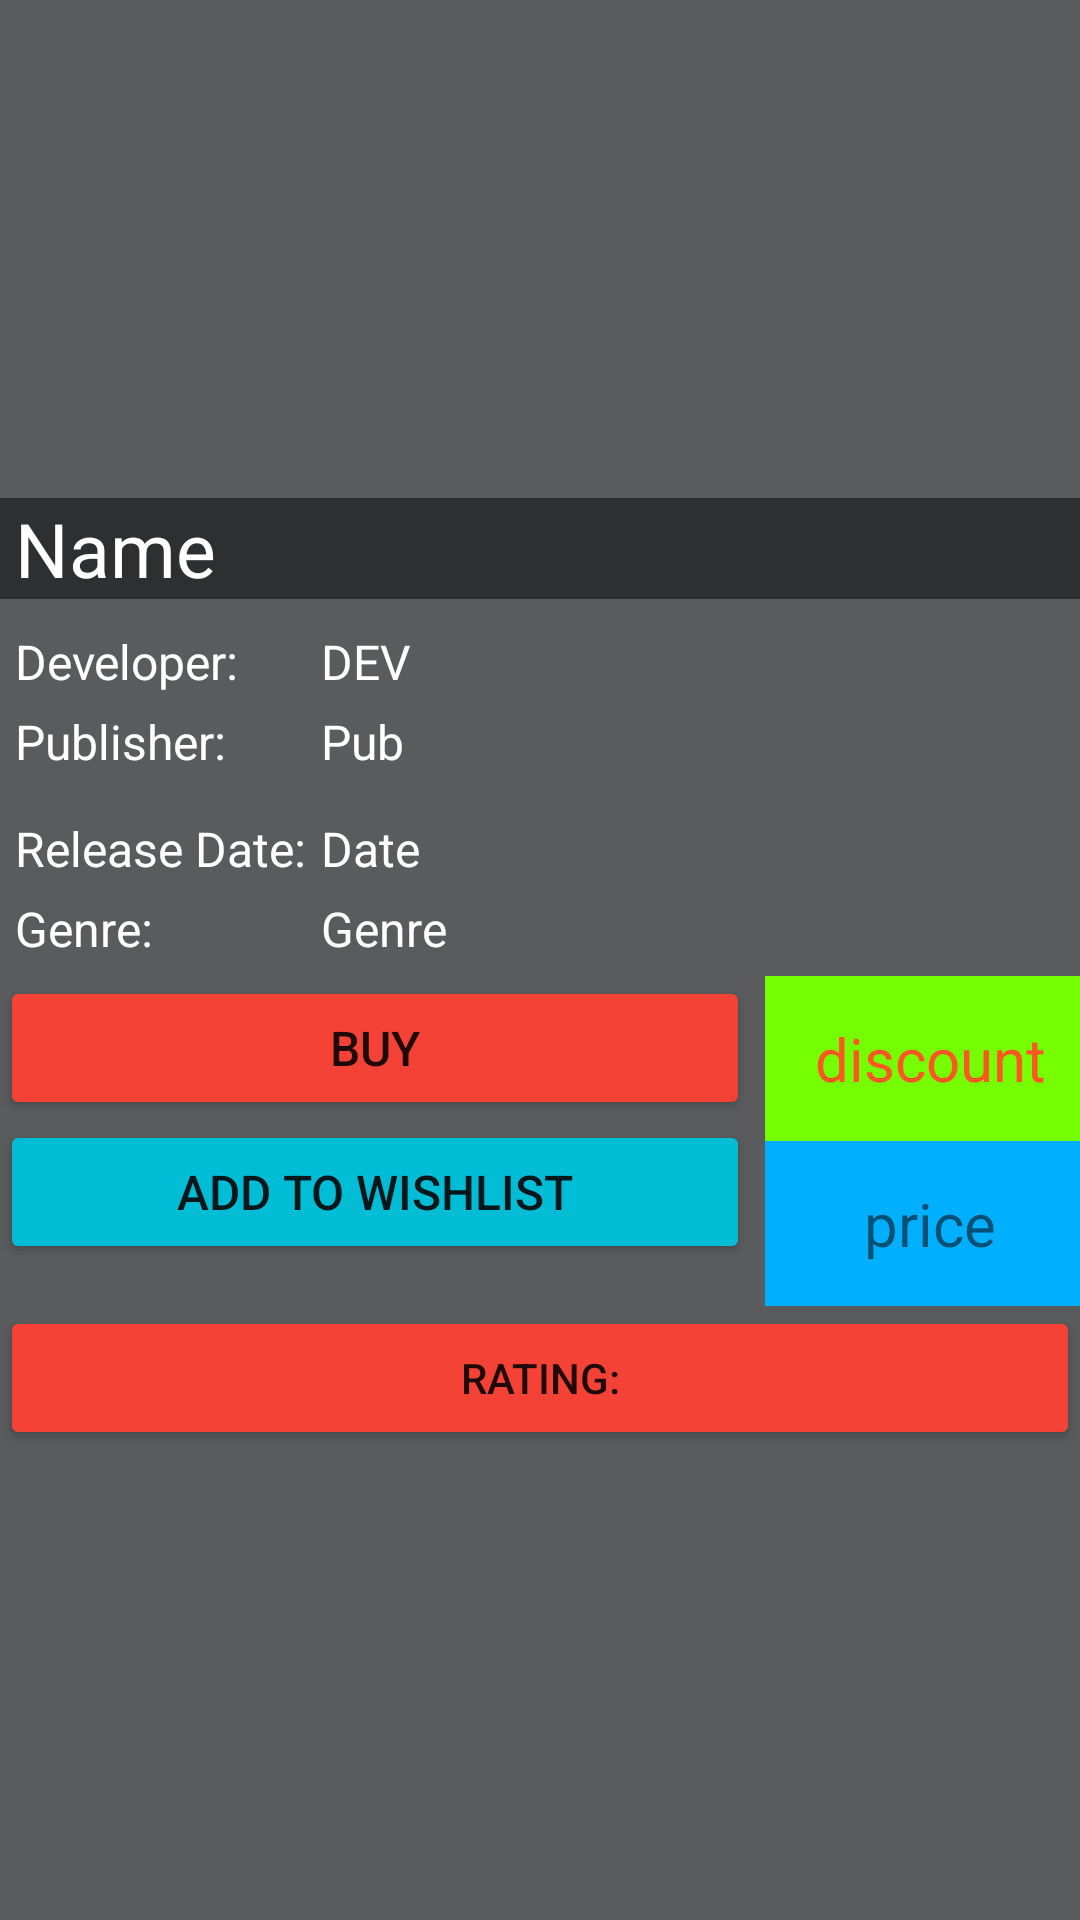

Write the Android layout XML for this screen, with the resource values it uses.
<!-- AndroidManifest.xml: application theme Theme.SteamPrototype -->
<!-- res/layout/game_page.xml -->
<?xml version="1.0" encoding="utf-8"?>
<LinearLayout xmlns:android="http://schemas.android.com/apk/res/android"
    xmlns:tools="http://schemas.android.com/tools"
    android:layout_width="match_parent"
    android:layout_height="match_parent"
    android:background="#595B5D"
    android:orientation="vertical">

    <FrameLayout
        android:id="@+id/fragment_container"
        android:layout_width="match_parent"
        android:layout_height="wrap_content" />

    <ImageView
        android:id="@+id/img_page"
        android:layout_width="match_parent"
        android:layout_height="166dp"
        android:adjustViewBounds="true"
        android:scaleType="fitXY"
        tools:srcCompat="@tools:sample/avatars" />

    <TextView
        android:id="@+id/txtV_page_name"
        android:layout_width="match_parent"
        android:layout_height="wrap_content"
        android:background="#2D2F31"
        android:paddingLeft="5dp"
        android:text="Name"
        android:textColor="@color/white"
        android:textSize="25sp" />

    <LinearLayout
        android:layout_width="match_parent"
        android:layout_height="wrap_content"
        android:orientation="horizontal">

        <LinearLayout
            android:layout_width="wrap_content"
            android:layout_height="match_parent"
            android:orientation="vertical">

            <TextView
                android:id="@+id/label_page_dev"
                android:layout_width="match_parent"
                android:layout_height="wrap_content"
                android:layout_marginTop="5dp"
                android:background="#595B5D"
                android:paddingLeft="5dp"
                android:paddingTop="5dp"
                android:paddingBottom="5dp"
                android:text="@string/developer_label"
                android:textColor="@color/white"
                android:textSize="16sp" />

            <TextView
                android:id="@+id/label_page_publisher"
                android:layout_width="match_parent"
                android:layout_height="wrap_content"
                android:background="#595B5D"
                android:paddingLeft="5dp"
                android:paddingBottom="5dp"
                android:text="@string/publisher_label"
                android:textColor="@color/white"
                android:textSize="16sp" />

            <TextView
                android:id="@+id/label_page_date"
                android:layout_width="match_parent"
                android:layout_height="wrap_content"
                android:layout_marginTop="5dp"
                android:background="#595B5D"
                android:paddingLeft="5dp"
                android:paddingTop="4dp"
                android:paddingBottom="5dp"
                android:text="@string/release_date_label"
                android:textColor="@color/white"
                android:textSize="16sp" />

            <TextView
                android:id="@+id/label_page_genre"
                android:layout_width="match_parent"
                android:layout_height="wrap_content"
                android:background="#595B5D"
                android:paddingLeft="5dp"
                android:paddingBottom="5dp"
                android:text="@string/genre_label"
                android:textColor="@color/white"
                android:textSize="16sp" />
        </LinearLayout>

        <LinearLayout
            android:layout_width="match_parent"
            android:layout_height="match_parent"
            android:orientation="vertical">

            <TextView
                android:id="@+id/txtV_page_dev"
                android:layout_width="match_parent"
                android:layout_height="wrap_content"
                android:layout_marginTop="5dp"
                android:background="#595B5D"
                android:paddingLeft="5dp"
                android:paddingTop="5dp"
                android:paddingBottom="5dp"
                android:text="DEV"
                android:textColor="@color/white"
                android:textSize="16sp" />

            <TextView
                android:id="@+id/txtV_page_publisher"
                android:layout_width="match_parent"
                android:layout_height="wrap_content"
                android:background="#595B5D"
                android:paddingLeft="5dp"
                android:paddingBottom="5dp"
                android:text="Pub"
                android:textColor="@color/white"
                android:textSize="16sp" />

            <TextView
                android:id="@+id/txtV_page_date"
                android:layout_width="match_parent"
                android:layout_height="wrap_content"
                android:layout_marginTop="5dp"
                android:background="#595B5D"
                android:paddingLeft="5dp"
                android:paddingTop="4dp"
                android:paddingBottom="5dp"
                android:text="Date"
                android:textColor="@color/white"
                android:textSize="16sp" />

            <TextView
                android:id="@+id/txtV_page_genre"
                android:layout_width="match_parent"
                android:layout_height="wrap_content"
                android:background="#595B5D"
                android:paddingLeft="5dp"
                android:paddingBottom="5dp"
                android:text="Genre"
                android:textColor="@color/white"
                android:textSize="16sp" />
        </LinearLayout>

    </LinearLayout>

    <LinearLayout
        android:layout_width="match_parent"
        android:layout_height="110dp"
        android:orientation="horizontal">

        <LinearLayout
            android:layout_width="250dp"
            android:layout_height="match_parent"
            android:orientation="vertical">

            <Button
                android:id="@+id/btnBuy"
                android:layout_width="match_parent"
                android:layout_height="wrap_content"
                android:backgroundTint="#F44336"
                android:text="@string/buy_button"
                android:textSize="16sp" />

            <Button
                android:id="@+id/btnWish"
                android:layout_width="match_parent"
                android:layout_height="wrap_content"
                android:backgroundTint="#00BCD4"
                android:text="@string/add_to_wishlist_button"
                android:textSize="16sp" />

        </LinearLayout>

        <LinearLayout
            android:layout_width="match_parent"
            android:layout_height="match_parent"
            android:orientation="vertical">

            <TextView
                android:id="@+id/txtV_page_discount"
                android:layout_width="match_parent"
                android:layout_height="15dp"
                android:layout_marginLeft="5dp"
                android:layout_weight="1"
                android:background="#76FF03"
                android:gravity="center"
                android:paddingLeft="5dp"
                android:text="discount"
                android:textColor="#FF5722"
                android:textSize="20sp" />

            <TextView
                android:id="@+id/txtV_page_price"
                android:layout_width="match_parent"
                android:layout_height="15dp"
                android:layout_marginLeft="5dp"
                android:layout_weight="1"
                android:background="#00B0FF"
                android:gravity="center"
                android:paddingLeft="5dp"
                android:shadowColor="@color/white"
                android:text="price"
                android:textSize="20sp" />

        </LinearLayout>
    </LinearLayout>

    <Button
        android:id="@+id/btnRate"
        android:layout_width="match_parent"
        android:layout_height="wrap_content"
        android:backgroundTint="#F44336"
        android:text="@string/rate_button" />

    <TextView
        android:id="@+id/txtV_page_description"
        android:layout_width="match_parent"
        android:layout_height="wrap_content"
        android:justificationMode="inter_word"
        android:padding="5dp"
        android:scrollbars="vertical"
        android:textColor="@color/white"
        android:textSize="20sp" />

</LinearLayout>
<!-- resources referenced by this layout -->
<resources>
  <string name="add_to_wishlist_button">Add to Wishlist</string>
  <string name="buy_button">Buy</string>
  <string name="developer_label">Developer:</string>
  <string name="genre_label">Genre:</string>
  <string name="publisher_label">Publisher:</string>
  <string name="rate_button">Rating:</string>
  <string name="release_date_label">Release Date:</string>
  <style name="Theme.SteamPrototype" parent="Theme.MaterialComponents.DayNight.DarkActionBar">
          
          <item name="colorPrimary">@color/purple_500</item>
          <item name="colorPrimaryVariant">@color/purple_700</item>
          <item name="colorOnPrimary">@color/white</item>
          
          <item name="colorSecondary">@color/teal_200</item>
          <item name="colorSecondaryVariant">@color/teal_700</item>
          <item name="colorOnSecondary">@color/black</item>
          
          <item name="android:statusBarColor" tools:targetApi="l">?attr/colorPrimaryVariant</item>
          
      </style>
  <!-- not gathered from this repository: default colours our renderer supplied (Android Studio template values) -->
  <color name="purple_500">#FF6200EE</color>
  <color name="purple_700">#FF3700B3</color>
  <color name="teal_200">#FF03DAC5</color>
  <color name="teal_700">#FF018786</color>
  <color name="black">#FF000000</color>
  <color name="white">#FFFFFFFF</color>
</resources>
